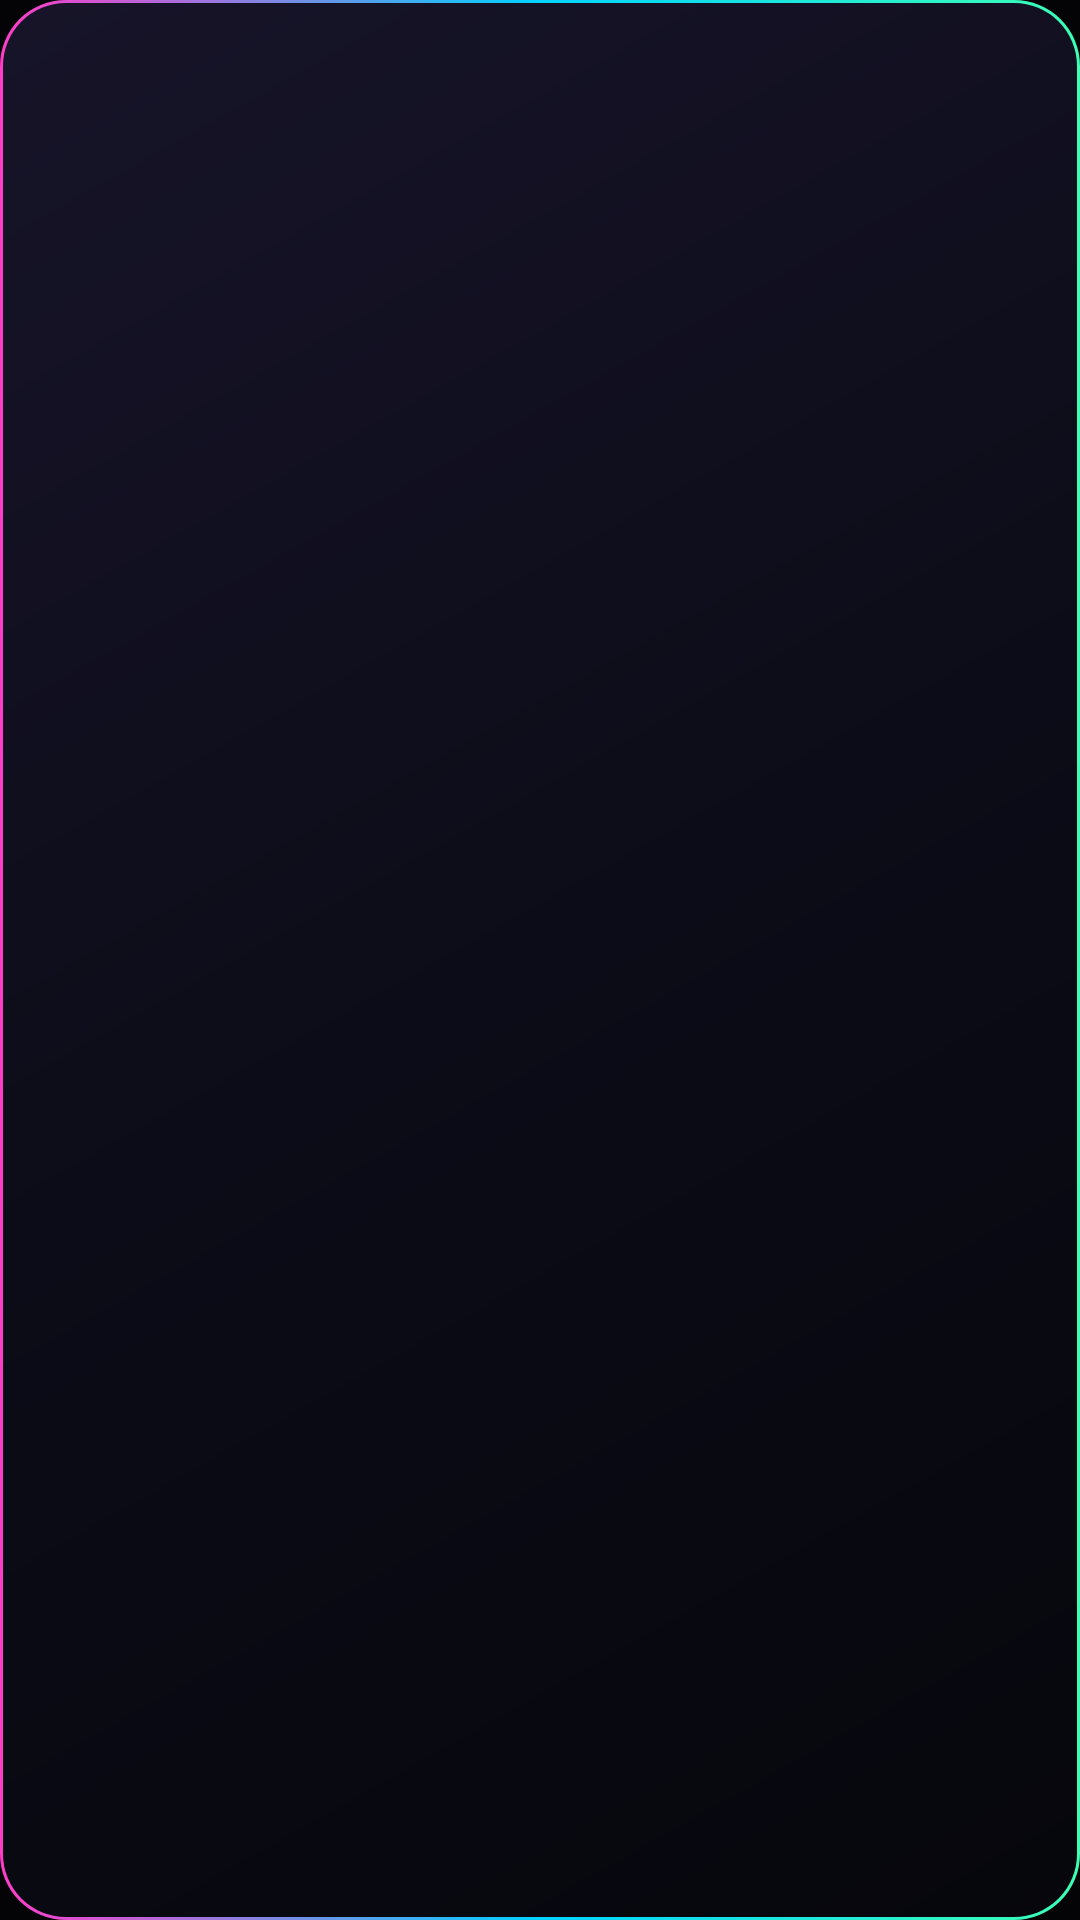

Here is an Android app screen rendered from its layout file. Give the layout XML and the strings, colors and styles it references.
<!-- AndroidManifest.xml: application theme Theme.Creampie -->
<!-- res/layout/w_holo.xml -->
<?xml version="1.0" encoding="utf-8"?>
<FrameLayout xmlns:android="http://schemas.android.com/apk/res/android"
    android:id="@+id/root" android:layout_width="match_parent" android:layout_height="match_parent" android:background="@drawable/w_bg">
    <LinearLayout android:id="@+id/pad" android:layout_width="match_parent" android:layout_height="match_parent" android:orientation="vertical" android:padding="13dp">
        <LinearLayout android:id="@+id/head" android:layout_width="match_parent" android:layout_height="wrap_content" android:orientation="horizontal" android:gravity="center_vertical">
            <TextView android:id="@+id/label" android:layout_width="0dp" android:layout_weight="1" android:layout_height="wrap_content" android:textColor="#A9ABC8" android:textSize="9.5sp" android:letterSpacing="0.2" android:fontFamily="monospace" android:maxLines="1" android:ellipsize="end" />
            <TextView android:id="@+id/corner" android:layout_width="wrap_content" android:layout_height="wrap_content" android:textColor="#6E7190" android:textSize="9.5sp" android:fontFamily="monospace" android:paddingStart="6dp" />
            <TextView android:id="@+id/edit" android:layout_width="wrap_content" android:layout_height="wrap_content" android:textColor="#9DF6FF" android:textSize="9.5sp" android:fontFamily="monospace" android:paddingStart="8dp" android:text="EDIT" android:visibility="gone" />
        </LinearLayout>
        <LinearLayout android:id="@+id/mid" android:layout_width="match_parent" android:layout_height="0dp" android:layout_weight="1" android:orientation="horizontal" android:gravity="center_vertical">
            <ImageView android:id="@+id/gauge" android:layout_width="wrap_content" android:layout_height="wrap_content" android:layout_marginEnd="10dp" android:visibility="gone" android:scaleType="fitCenter" />
            <LinearLayout android:layout_width="0dp" android:layout_weight="1" android:layout_height="wrap_content" android:orientation="vertical">
                <TextView android:id="@+id/big" android:layout_width="wrap_content" android:layout_height="wrap_content" android:textColor="#F4F5FA" android:textSize="24sp" android:maxLines="1" android:ellipsize="end" />
                <TextView android:id="@+id/sub" android:layout_width="wrap_content" android:layout_height="wrap_content" android:textColor="#3CFFB4" android:textSize="11sp" android:fontFamily="monospace" android:maxLines="2" android:ellipsize="end" />
            </LinearLayout>
        </LinearLayout>
        <ImageView android:id="@+id/chart" android:layout_width="match_parent" android:layout_height="0dp" android:layout_weight="1" android:scaleType="fitXY" android:visibility="gone" />
        <LinearLayout android:id="@+id/rows" android:layout_width="match_parent" android:layout_height="0dp" android:layout_weight="1" android:orientation="vertical" android:visibility="gone">
        <LinearLayout android:id="@+id/row0" android:layout_width="match_parent" android:layout_height="0dp" android:layout_weight="1" android:orientation="horizontal" android:gravity="center_vertical" android:visibility="gone">
            <TextView android:id="@+id/r0n" android:layout_width="0dp" android:layout_weight="1" android:layout_height="wrap_content" android:textColor="#E6E7F2" android:textSize="12sp" android:maxLines="1" android:ellipsize="end" />
            <TextView android:id="@+id/r0v" android:layout_width="wrap_content" android:layout_height="wrap_content" android:textColor="#3CFFB4" android:textSize="12sp" android:fontFamily="monospace" android:maxLines="1" />
        </LinearLayout>
        <LinearLayout android:id="@+id/row1" android:layout_width="match_parent" android:layout_height="0dp" android:layout_weight="1" android:orientation="horizontal" android:gravity="center_vertical" android:visibility="gone">
            <TextView android:id="@+id/r1n" android:layout_width="0dp" android:layout_weight="1" android:layout_height="wrap_content" android:textColor="#E6E7F2" android:textSize="12sp" android:maxLines="1" android:ellipsize="end" />
            <TextView android:id="@+id/r1v" android:layout_width="wrap_content" android:layout_height="wrap_content" android:textColor="#3CFFB4" android:textSize="12sp" android:fontFamily="monospace" android:maxLines="1" />
        </LinearLayout>
        <LinearLayout android:id="@+id/row2" android:layout_width="match_parent" android:layout_height="0dp" android:layout_weight="1" android:orientation="horizontal" android:gravity="center_vertical" android:visibility="gone">
            <TextView android:id="@+id/r2n" android:layout_width="0dp" android:layout_weight="1" android:layout_height="wrap_content" android:textColor="#E6E7F2" android:textSize="12sp" android:maxLines="1" android:ellipsize="end" />
            <TextView android:id="@+id/r2v" android:layout_width="wrap_content" android:layout_height="wrap_content" android:textColor="#3CFFB4" android:textSize="12sp" android:fontFamily="monospace" android:maxLines="1" />
        </LinearLayout>
        <LinearLayout android:id="@+id/row3" android:layout_width="match_parent" android:layout_height="0dp" android:layout_weight="1" android:orientation="horizontal" android:gravity="center_vertical" android:visibility="gone">
            <TextView android:id="@+id/r3n" android:layout_width="0dp" android:layout_weight="1" android:layout_height="wrap_content" android:textColor="#E6E7F2" android:textSize="12sp" android:maxLines="1" android:ellipsize="end" />
            <TextView android:id="@+id/r3v" android:layout_width="wrap_content" android:layout_height="wrap_content" android:textColor="#3CFFB4" android:textSize="12sp" android:fontFamily="monospace" android:maxLines="1" />
        </LinearLayout>
        <LinearLayout android:id="@+id/row4" android:layout_width="match_parent" android:layout_height="0dp" android:layout_weight="1" android:orientation="horizontal" android:gravity="center_vertical" android:visibility="gone">
            <TextView android:id="@+id/r4n" android:layout_width="0dp" android:layout_weight="1" android:layout_height="wrap_content" android:textColor="#E6E7F2" android:textSize="12sp" android:maxLines="1" android:ellipsize="end" />
            <TextView android:id="@+id/r4v" android:layout_width="wrap_content" android:layout_height="wrap_content" android:textColor="#3CFFB4" android:textSize="12sp" android:fontFamily="monospace" android:maxLines="1" />
        </LinearLayout>
        <LinearLayout android:id="@+id/row5" android:layout_width="match_parent" android:layout_height="0dp" android:layout_weight="1" android:orientation="horizontal" android:gravity="center_vertical" android:visibility="gone">
            <TextView android:id="@+id/r5n" android:layout_width="0dp" android:layout_weight="1" android:layout_height="wrap_content" android:textColor="#E6E7F2" android:textSize="12sp" android:maxLines="1" android:ellipsize="end" />
            <TextView android:id="@+id/r5v" android:layout_width="wrap_content" android:layout_height="wrap_content" android:textColor="#3CFFB4" android:textSize="12sp" android:fontFamily="monospace" android:maxLines="1" />
        </LinearLayout>
        <LinearLayout android:id="@+id/row6" android:layout_width="match_parent" android:layout_height="0dp" android:layout_weight="1" android:orientation="horizontal" android:gravity="center_vertical" android:visibility="gone">
            <TextView android:id="@+id/r6n" android:layout_width="0dp" android:layout_weight="1" android:layout_height="wrap_content" android:textColor="#E6E7F2" android:textSize="12sp" android:maxLines="1" android:ellipsize="end" />
            <TextView android:id="@+id/r6v" android:layout_width="wrap_content" android:layout_height="wrap_content" android:textColor="#3CFFB4" android:textSize="12sp" android:fontFamily="monospace" android:maxLines="1" />
        </LinearLayout>
        <LinearLayout android:id="@+id/row7" android:layout_width="match_parent" android:layout_height="0dp" android:layout_weight="1" android:orientation="horizontal" android:gravity="center_vertical" android:visibility="gone">
            <TextView android:id="@+id/r7n" android:layout_width="0dp" android:layout_weight="1" android:layout_height="wrap_content" android:textColor="#E6E7F2" android:textSize="12sp" android:maxLines="1" android:ellipsize="end" />
            <TextView android:id="@+id/r7v" android:layout_width="wrap_content" android:layout_height="wrap_content" android:textColor="#3CFFB4" android:textSize="12sp" android:fontFamily="monospace" android:maxLines="1" />
        </LinearLayout>
        <LinearLayout android:id="@+id/row8" android:layout_width="match_parent" android:layout_height="0dp" android:layout_weight="1" android:orientation="horizontal" android:gravity="center_vertical" android:visibility="gone">
            <TextView android:id="@+id/r8n" android:layout_width="0dp" android:layout_weight="1" android:layout_height="wrap_content" android:textColor="#E6E7F2" android:textSize="12sp" android:maxLines="1" android:ellipsize="end" />
            <TextView android:id="@+id/r8v" android:layout_width="wrap_content" android:layout_height="wrap_content" android:textColor="#3CFFB4" android:textSize="12sp" android:fontFamily="monospace" android:maxLines="1" />
        </LinearLayout>
        <LinearLayout android:id="@+id/row9" android:layout_width="match_parent" android:layout_height="0dp" android:layout_weight="1" android:orientation="horizontal" android:gravity="center_vertical" android:visibility="gone">
            <TextView android:id="@+id/r9n" android:layout_width="0dp" android:layout_weight="1" android:layout_height="wrap_content" android:textColor="#E6E7F2" android:textSize="12sp" android:maxLines="1" android:ellipsize="end" />
            <TextView android:id="@+id/r9v" android:layout_width="wrap_content" android:layout_height="wrap_content" android:textColor="#3CFFB4" android:textSize="12sp" android:fontFamily="monospace" android:maxLines="1" />
        </LinearLayout>
        </LinearLayout>
        <TextView android:id="@+id/foot" android:layout_width="match_parent" android:layout_height="wrap_content" android:textColor="#6E7190" android:textSize="9.5sp" android:fontFamily="monospace" android:maxLines="1" android:ellipsize="end" android:visibility="gone" />
    </LinearLayout>
</FrameLayout>
<!-- resources referenced by this layout -->
<resources>
  <!-- drawable w_bg (drawable) -->
  <?xml version="1.0" encoding="utf-8"?>
  <layer-list xmlns:android="http://schemas.android.com/apk/res/android">
      <item>
          <shape android:shape="rectangle">
              <gradient android:angle="0" android:startColor="#FFFF3CC8" android:centerColor="#FF00D2FF" android:endColor="#FF3CFFB4" />
              <corners android:radius="22dp" />
          </shape>
      </item>
      <item android:left="1.2dp" android:top="1.2dp" android:right="1.2dp" android:bottom="1.2dp">
          <shape android:shape="rectangle">
              <gradient android:angle="315" android:startColor="#FF171429" android:centerColor="#FF0C0C18" android:endColor="#FF06060C" />
              <corners android:radius="21dp" />
          </shape>
      </item>
  </layer-list>
  <style name="Theme.Creampie" parent="android:Theme.Material.NoActionBar">
          <item name="android:windowBackground">@color/bg</item>
          <item name="android:statusBarColor">@color/bg</item>
          <item name="android:navigationBarColor">@color/bg</item>
          <item name="android:colorAccent">@color/pink</item>
          <item name="android:windowLightStatusBar">false</item>
          <item name="android:windowLightNavigationBar">false</item>
      </style>
  <color name="bg">#040407</color>
  <color name="pink">#7A5CFF</color>
</resources>
